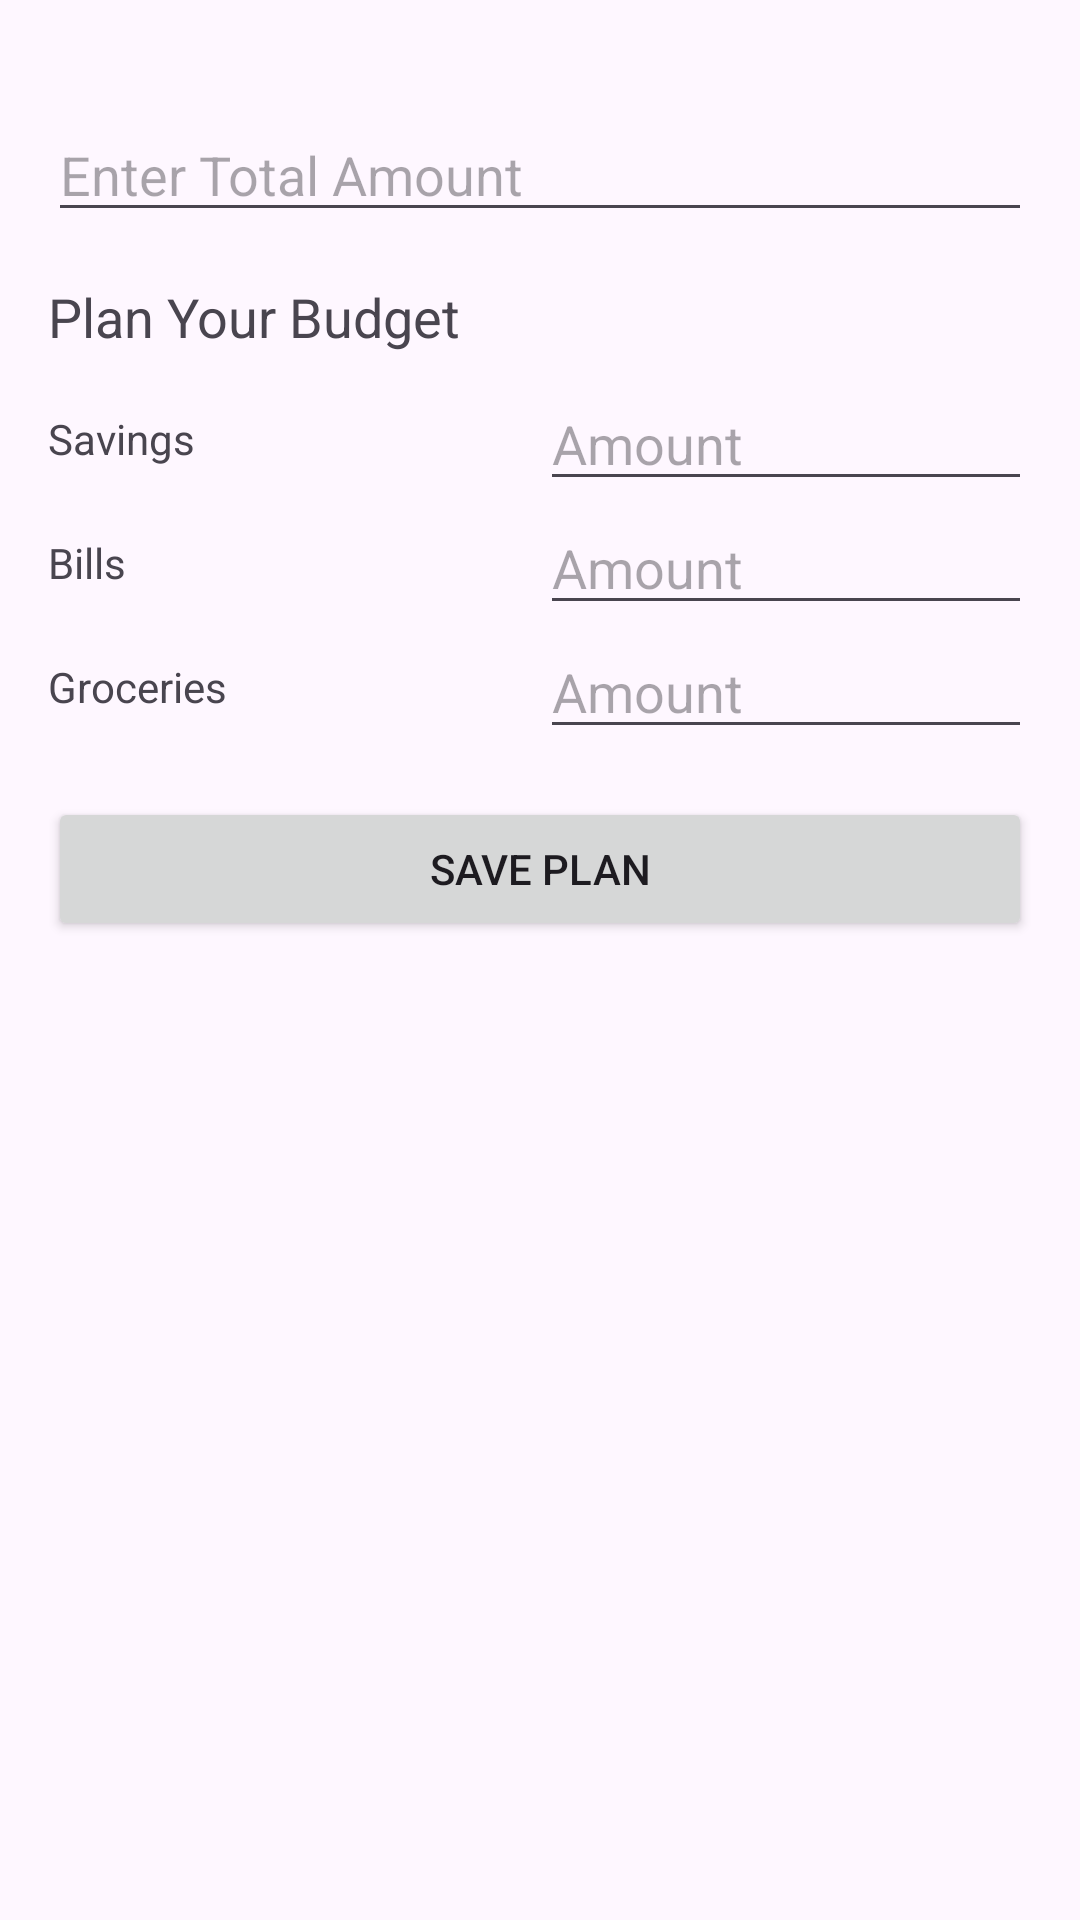

This screen was rendered from an Android layout file. Write that file and the resources it references.
<!-- AndroidManifest.xml: application theme Theme.Money_Flow -->
<!-- res/layout/fragment_plan.xml -->
<ScrollView
    xmlns:android="http://schemas.android.com/apk/res/android"
    android:layout_width="match_parent"
    android:layout_height="match_parent"
    android:layout_marginTop="40dp">

    <LinearLayout
        android:layout_width="match_parent"
        android:layout_height="wrap_content"
        android:orientation="vertical"
        android:padding="16dp"
        android:layout_marginTop="20dp">

        <EditText
            android:id="@+id/et_total_amount"
            android:layout_width="match_parent"
            android:layout_height="wrap_content"
            android:hint="Enter Total Amount"
            android:inputType="numberDecimal" />

        <TextView
            android:layout_width="match_parent"
            android:layout_height="wrap_content"
            android:text="Plan Your Budget"
            android:textSize="18sp"
            android:layout_marginTop="16dp" />

        <LinearLayout
            android:layout_width="match_parent"
            android:layout_height="wrap_content"
            android:orientation="horizontal"
            android:gravity="center_vertical"
            android:layout_marginTop="8dp">

            <TextView
                android:layout_width="0dp"
                android:layout_height="wrap_content"
                android:layout_weight="1"
                android:text="Savings" />

            <EditText
                android:id="@+id/et_savings"
                android:layout_width="0dp"
                android:layout_height="wrap_content"
                android:layout_weight="1"
                android:inputType="numberDecimal"
                android:hint="Amount" />
        </LinearLayout>

        <LinearLayout
            android:layout_width="match_parent"
            android:layout_height="wrap_content"
            android:orientation="horizontal"
            android:gravity="center_vertical">

            <TextView
                android:layout_width="0dp"
                android:layout_height="wrap_content"
                android:layout_weight="1"
                android:text="Bills" />

            <EditText
                android:id="@+id/et_bills"
                android:layout_width="0dp"
                android:layout_height="wrap_content"
                android:layout_weight="1"
                android:inputType="numberDecimal"
                android:hint="Amount" />
        </LinearLayout>

        <LinearLayout
            android:layout_width="match_parent"
            android:layout_height="wrap_content"
            android:orientation="horizontal"
            android:gravity="center_vertical">

            <TextView
                android:layout_width="0dp"
                android:layout_height="wrap_content"
                android:layout_weight="1"
                android:text="Groceries" />

            <EditText
                android:id="@+id/et_groceries"
                android:layout_width="0dp"
                android:layout_height="wrap_content"
                android:layout_weight="1"
                android:inputType="numberDecimal"
                android:hint="Amount" />
        </LinearLayout>

        <Button
            android:id="@+id/btn_save_plan"
            android:layout_width="match_parent"
            android:layout_height="wrap_content"
            android:text="Save Plan"
            android:layout_marginTop="16dp" />

        <TextView
            android:id="@+id/tv_error_message"
            android:layout_width="match_parent"
            android:layout_height="wrap_content"
            android:text=""
            android:textColor="@android:color/holo_red_dark"
            android:visibility="gone"
            android:layout_marginTop="8dp" />

    </LinearLayout>
</ScrollView>
<!-- resources referenced by this layout -->
<resources>
  <style name="Theme.Money_Flow" parent="Base.Theme.Money_Flow" />
  <style name="Base.Theme.Money_Flow" parent="Theme.Material3.DayNight.NoActionBar">
          
          
      </style>
</resources>
